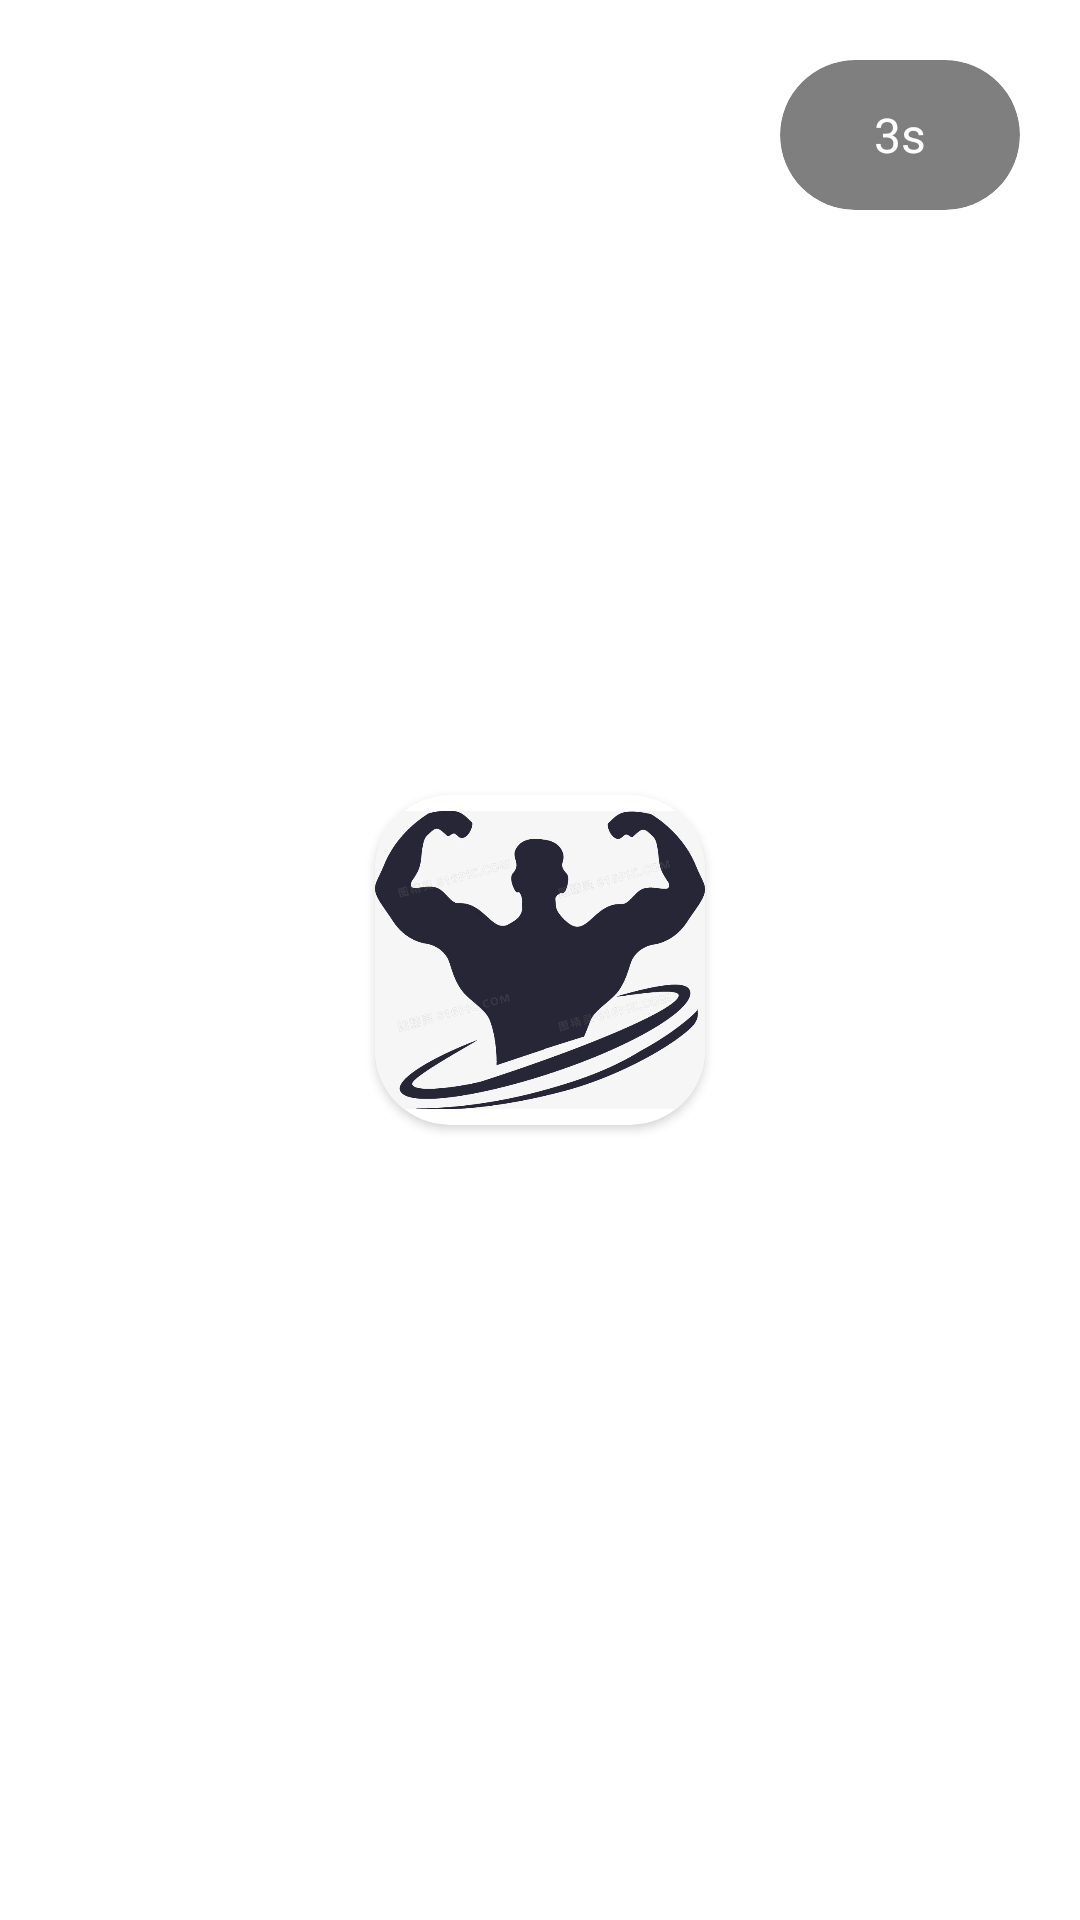

Android layout source for this screen:
<!-- AndroidManifest.xml: application theme Theme.Login -->
<!-- res/layout/activity_welcome.xml -->
<?xml version="1.0" encoding="utf-8"?>
<RelativeLayout xmlns:android="http://schemas.android.com/apk/res/android"
    xmlns:app="http://schemas.android.com/apk/res-auto"
    xmlns:tools="http://schemas.android.com/tools"
    android:id="@+id/main"
    android:layout_width="match_parent"
    android:layout_height="match_parent"
    android:background="@color/white"
    tools:context=".WelcomeActivity">

    <androidx.cardview.widget.CardView
        android:layout_width="wrap_content"
        android:layout_height="wrap_content"
        app:cardElevation="0dp"
        android:layout_margin="20dp"
        android:layout_alignParentRight="true"
        android:backgroundTint="#80000000"
        app:cardCornerRadius="25dp">

        <TextView
            android:id="@+id/tv_countdown"
            android:layout_width="80dp"
            android:layout_height="50dp"
            android:gravity="center"
            android:text="3s"
            android:textColor="@color/white"
            android:textSize="16sp"/>


    </androidx.cardview.widget.CardView>


    <androidx.cardview.widget.CardView
        android:layout_width="wrap_content"
        android:layout_height="wrap_content"
        android:layout_centerInParent="true"
        app:cardCornerRadius="25dp">

        <ImageView
            android:layout_width="110dp"
            android:layout_height="110dp"
            android:src="@mipmap/app_logo"/>


    </androidx.cardview.widget.CardView>





</RelativeLayout>
<!-- resources referenced by this layout -->
<resources>
  <!-- mipmap app_logo: jpg bitmap (mipmap-xxhdpi, 54782 bytes) -->
  <style name="Theme.Login" parent="Base.Theme.Login" />
  <style name="Base.Theme.Login" parent="Theme.Material3.Light.NoActionBar">
          
          <item name="colorPrimary">@color/my_light_primary</item>
      </style>
  <!-- not gathered from this repository: default colours our renderer supplied (Android Studio template values) -->
  <color name="white">#FFFFFFFF</color>
</resources>
